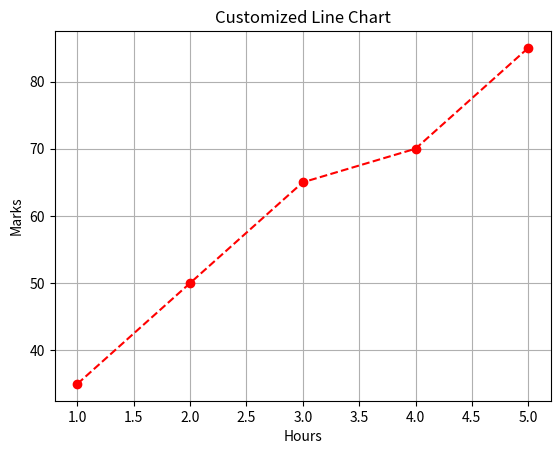

Python code for this plot:
# Customization = graph ko decorate karna (color, title, labels, grid)
import matplotlib.pyplot as plt 

x= [1,2,3,4,5]
y =[35,50,65,70,85]
plt.plot(x,y, color = 'red' , marker='o' , linestyle= '--')

plt.title("Customized Line Chart")
plt.xlabel("Hours")
plt.ylabel("Marks")

plt.grid(True)
plt.show()
